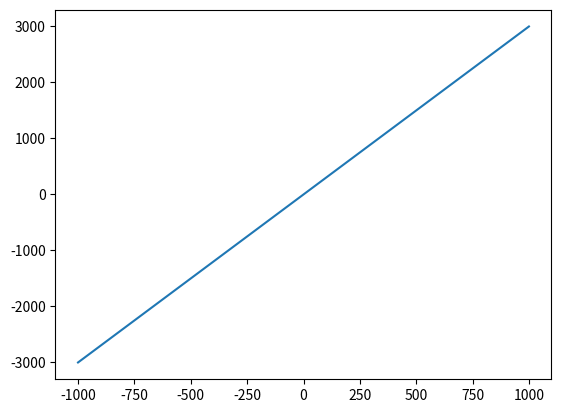

Reproduce this figure in Python.
from matplotlib import pyplot as plt
import numpy as np
import math

x = np.arange(-1000, 1000)
y = ((3 * x) - 1)
plt.plot(x,y)
plt.show()

k = 36**2
print(k)